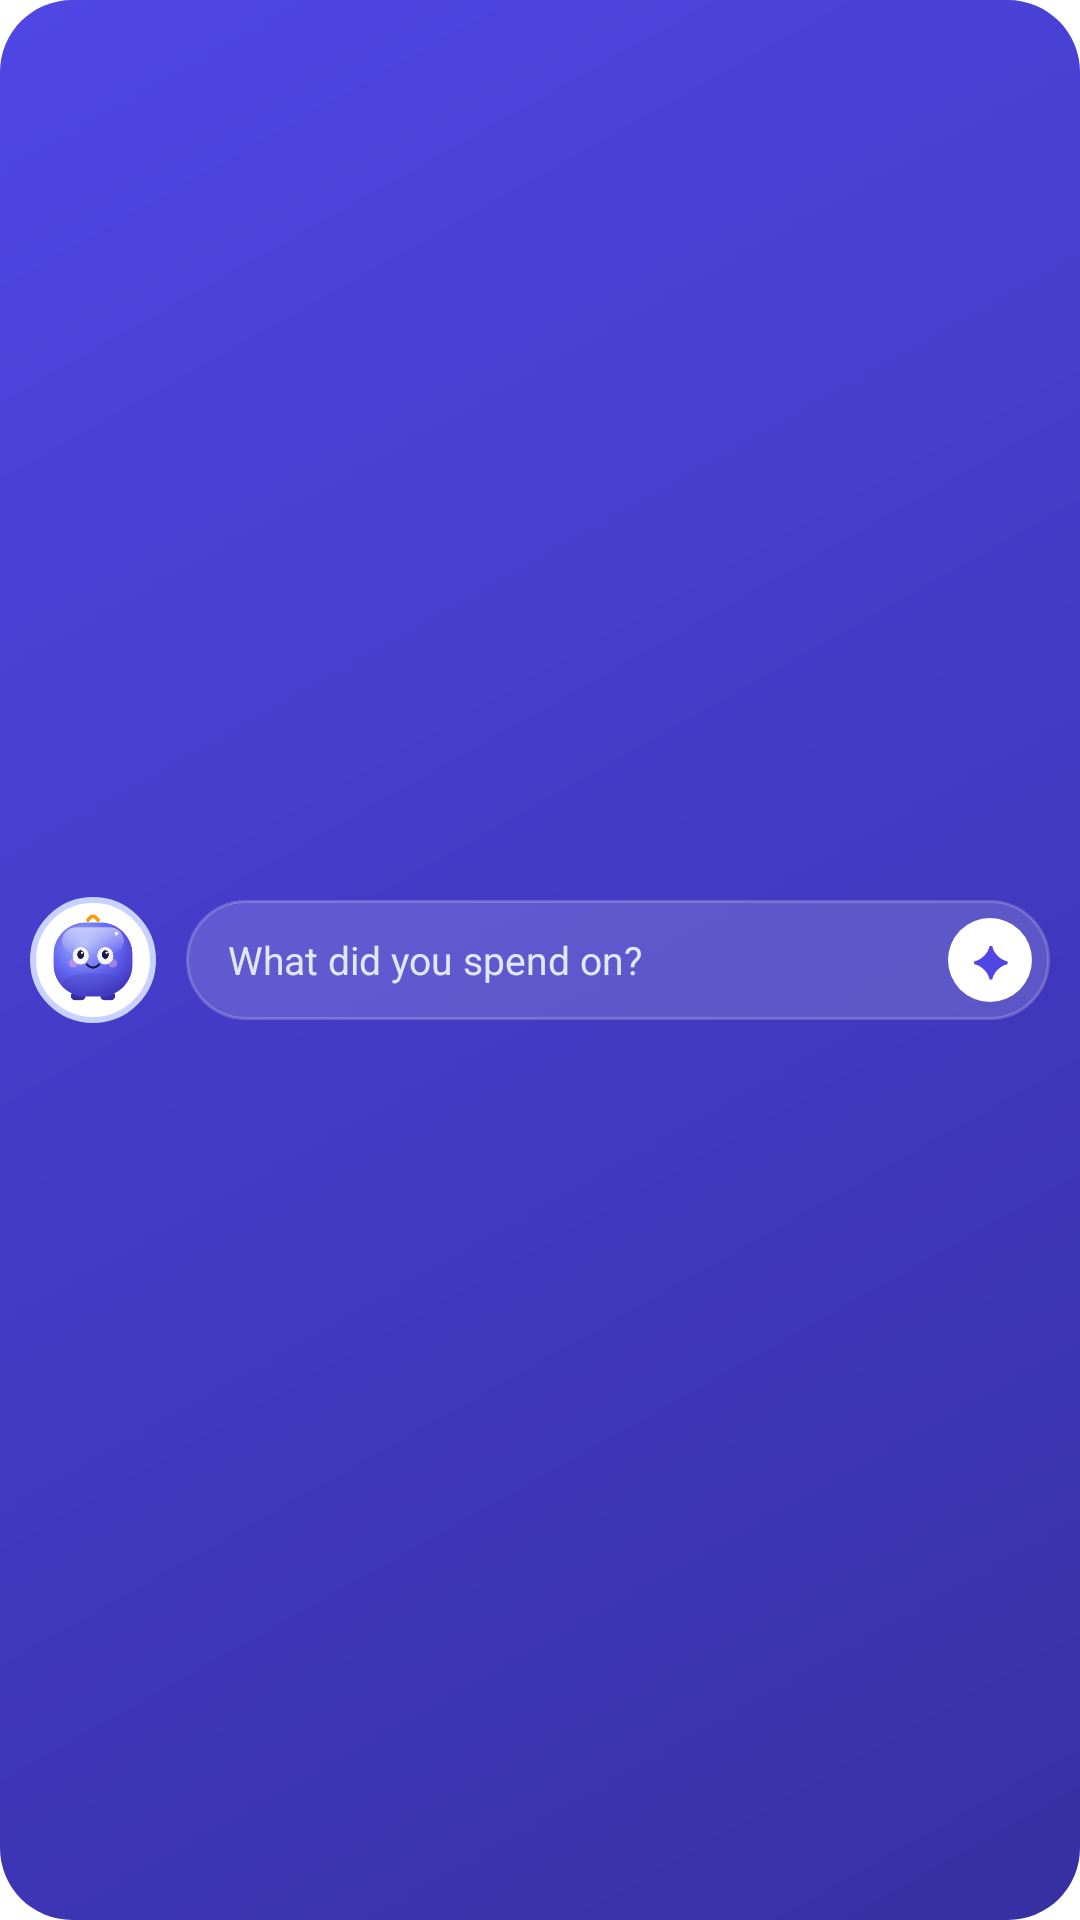

Reconstruct the res/layout file that produces this screen, plus the resources it refers to.
<!-- AndroidManifest.xml: fallback theme Theme.MaterialComponents.DayNight.NoActionBar -->
<!-- res/layout/widget_quick_add.xml -->
<LinearLayout xmlns:android="http://schemas.android.com/apk/res/android"
  android:id="@+id/quick_add_root"
  android:layout_width="match_parent"
  android:layout_height="match_parent"
  android:background="@drawable/widget_hero_bg"
  android:gravity="center_vertical"
  android:orientation="horizontal"
  android:paddingStart="10dp"
  android:paddingEnd="10dp"
  android:contentDescription="@string/widget_quick_add_hint">

  <ImageView
    android:layout_width="42dp"
    android:layout_height="42dp"
    android:padding="5dp"
    android:background="@drawable/widget_logo_circle"
    android:src="@drawable/widget_logo"
    android:contentDescription="@null" />

  <LinearLayout
    android:id="@+id/quick_add_bar"
    android:layout_width="0dp"
    android:layout_height="40dp"
    android:layout_weight="1"
    android:layout_marginStart="10dp"
    android:background="@drawable/widget_input_bg"
    android:gravity="center_vertical"
    android:orientation="horizontal"
    android:paddingStart="14dp"
    android:paddingEnd="6dp">
    <TextView
      android:layout_width="0dp"
      android:layout_height="wrap_content"
      android:layout_weight="1"
      android:ellipsize="end"
      android:maxLines="1"
      android:text="@string/widget_quick_add_hint"
      android:textColor="#E0E7FF"
      android:textSize="13sp" />
    <TextView
      android:layout_width="28dp"
      android:layout_height="28dp"
      android:background="@drawable/widget_send_bg"
      android:gravity="center"
      android:text="✦"
      android:textColor="#4F46E5"
      android:textSize="14sp"
      android:textStyle="bold" />
  </LinearLayout>
</LinearLayout>
<!-- resources referenced by this layout -->
<resources>
  <!-- drawable widget_hero_bg (drawable) -->
  <shape xmlns:android="http://schemas.android.com/apk/res/android">
    <gradient android:angle="315" android:startColor="#4F46E5" android:endColor="#3730A3"/>
    <corners android:radius="24dp"/>
  </shape>
  <!-- drawable widget_input_bg (drawable) -->
  <shape xmlns:android="http://schemas.android.com/apk/res/android">
    <solid android:color="#26FFFFFF"/>
    <stroke android:width="1dp" android:color="#33FFFFFF"/>
    <corners android:radius="20dp"/>
  </shape>
  <!-- drawable widget_logo: png bitmap (drawable-nodpi, 45677 bytes) -->
  <!-- drawable widget_logo_circle (drawable) -->
  <shape xmlns:android="http://schemas.android.com/apk/res/android" android:shape="oval">
    <solid android:color="#FFFFFF"/>
    <stroke android:width="2dp" android:color="#C7D2FE"/>
  </shape>
  <!-- drawable widget_send_bg (drawable) -->
  <shape xmlns:android="http://schemas.android.com/apk/res/android" android:shape="oval">
    <solid android:color="#FFFFFF"/>
  </shape>
  <string name="widget_quick_add_hint">What did you spend on?</string>
</resources>
